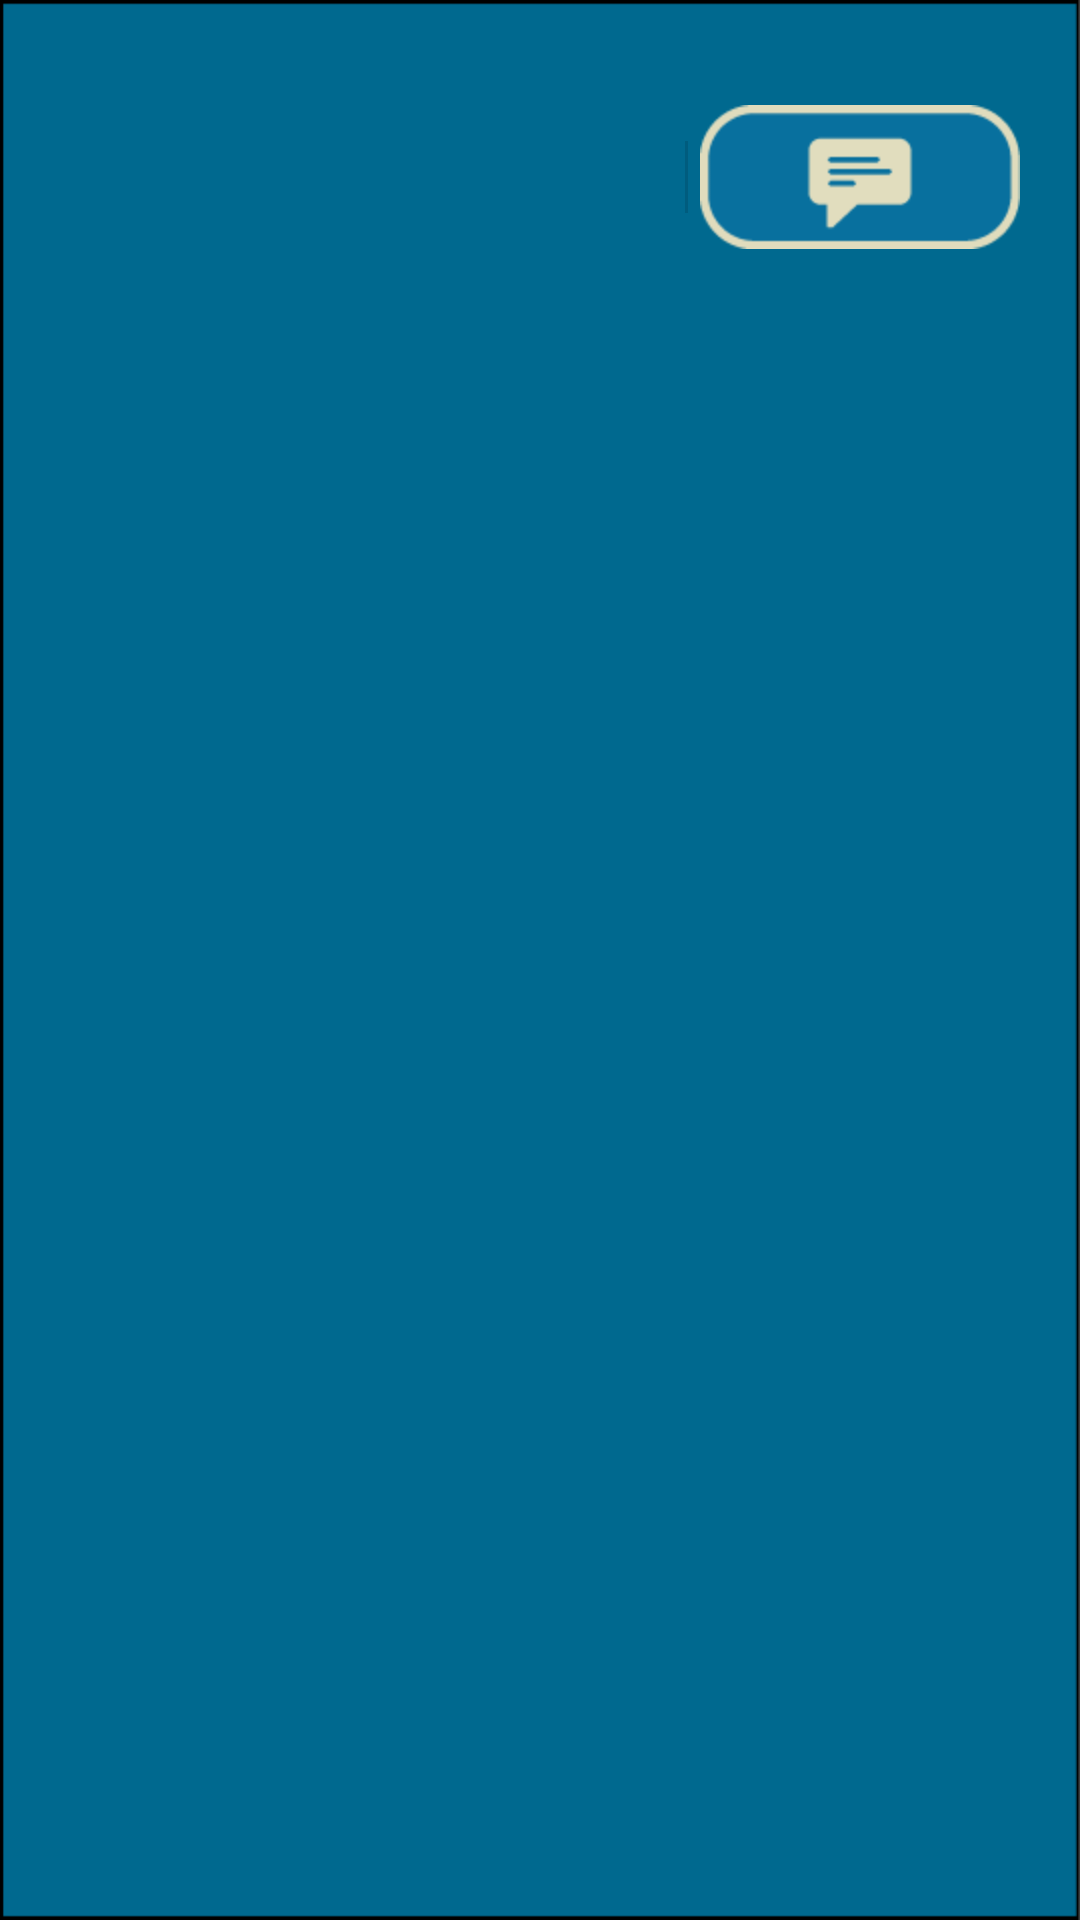

Reconstruct the res/layout file that produces this screen, plus the resources it refers to.
<!-- AndroidManifest.xml: application theme AppTheme -->
<!-- res/layout/contact_detail_item.xml -->
<?xml version="1.0" encoding="utf-8"?>
<LinearLayout xmlns:android="http://schemas.android.com/apk/res/android"
              android:orientation="vertical"
              android:paddingTop="@dimen/padding"
              android:paddingLeft="@dimen/padding"
              android:paddingRight="@dimen/padding"
              android:layout_width="match_parent"
              android:background="@drawable/background2"
              android:layout_height="match_parent">

    <TextView
        android:id="@+id/contact_detail_header"
        style="@style/addressHeader"
        android:layout_width="wrap_content"
        android:layout_height="wrap_content"
        android:textColor="#E0DCBD" />

    <LinearLayout android:orientation="horizontal"
                  android:layout_width="match_parent"
                  android:layout_height="wrap_content"
                  android:showDividers="middle"
                  android:dividerPadding="12dp"
                  android:minHeight="48dp"
                  android:divider="?android:attr/listDivider">

        <TextView
            android:id="@+id/contact_detail_item"
            style="@style/addressDetail"
            android:layout_width="0dp"
            android:layout_height="wrap_content"
            android:layout_gravity="center"
            android:layout_weight="1"
            android:paddingLeft="@dimen/padding"
            android:paddingRight="@dimen/padding"
            android:textColor="#E0DCBD" />

        <ImageButton
            android:id="@+id/button_view_address"
            style="@style/addressButton"
            android:layout_width="wrap_content"
            android:layout_height="match_parent"
            android:layout_gravity="center"
            android:background="@null"
            android:contentDescription="@string/address_button_description"
            android:paddingBottom="8dp"
            android:paddingTop="8dp"
            android:src="@drawable/startchat" />

    </LinearLayout>

</LinearLayout>
<!-- resources referenced by this layout -->
<resources>
  <dimen name="padding">16dp</dimen>
  <!-- drawable background2: png bitmap (drawable, 4163 bytes) -->
  <!-- drawable startchat: png bitmap (drawable-hdpi, 1864 bytes) -->
  <string name="address_button_description">View Address</string>
  <style name="addressButton" />
  <style name="addressDetail" parent="@android:style/TextAppearance.Medium">
  	</style>
  <style name="addressHeader" parent="@android:style/TextAppearance.Small">
          <item name="android:textStyle">bold</item>
      </style>
  <style name="AppTheme" parent="AppBaseTheme">
          
      </style>
  <style name="AppBaseTheme" parent="Theme.AppCompat.Light.DarkActionBar">
          
      </style>
</resources>
